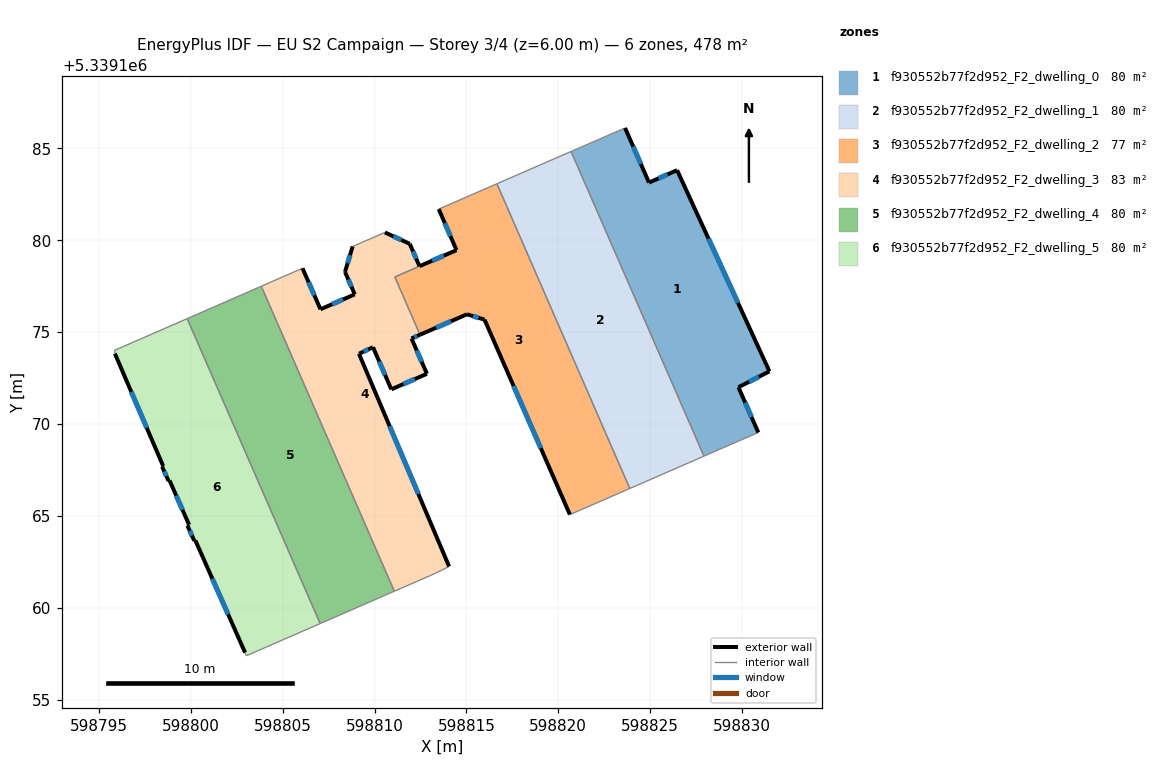
=== STOREY PLAN SPEC (per zone: floor XY polygon, exterior-wall plan segments, windows/doors) ===
zone 1: f930552b77f2d952_F2_dwelling_0  (79.7 m²)
  floor: (598826.47, 5339183.82) (598831.49, 5339172.87) (598829.81, 5339172.00) (598830.88, 5339169.54) (598827.93, 5339168.25) (598820.70, 5339184.83) (598823.64, 5339186.11) (598824.94, 5339183.14)
  exterior wall: (598831.49, 5339172.87) – (598826.47, 5339183.82)  [12.0 m]
    window: (598829.78, 5339176.59) – (598828.18, 5339180.09)  [3.7 m²]
  exterior wall: (598829.81, 5339172.00) – (598831.49, 5339172.87)  [1.9 m]
    window: (598830.38, 5339172.30) – (598830.92, 5339172.58)  [0.6 m²]
  exterior wall: (598830.88, 5339169.54) – (598829.81, 5339172.00)  [2.7 m]
    window: (598830.52, 5339170.38) – (598830.17, 5339171.17)  [0.8 m²]
  exterior wall: (598824.94, 5339183.14) – (598823.64, 5339186.11)  [3.2 m]
    window: (598824.49, 5339184.15) – (598824.08, 5339185.10)  [1.0 m²]
  exterior wall: (598826.47, 5339183.82) – (598824.94, 5339183.14)  [1.7 m]
    window: (598825.95, 5339183.59) – (598825.46, 5339183.37)  [0.5 m²]
  interior walls: 3
zone 2: f930552b77f2d952_F2_dwelling_1  (79.7 m²)
  floor: (598820.70, 5339184.83) (598827.93, 5339168.25) (598823.89, 5339166.50) (598816.66, 5339183.08)
  interior walls: 4
zone 3: f930552b77f2d952_F2_dwelling_2  (76.6 m²)
  floor: (598816.66, 5339183.08) (598823.89, 5339166.50) (598820.63, 5339165.07) (598815.99, 5339175.68) (598815.03, 5339175.97) (598812.48, 5339174.86) (598811.11, 5339178.00) (598814.46, 5339179.46) (598813.49, 5339181.70)
  exterior wall: (598815.99, 5339175.68) – (598820.63, 5339165.07)  [11.6 m]
    window: (598817.57, 5339172.07) – (598819.05, 5339168.68)  [3.5 m²]
  exterior wall: (598815.03, 5339175.97) – (598815.99, 5339175.68)  [1.0 m]
    window: (598815.36, 5339175.88) – (598815.66, 5339175.78)  [0.3 m²]
  exterior wall: (598812.48, 5339174.86) – (598815.03, 5339175.97)  [2.8 m]
    window: (598813.35, 5339175.24) – (598814.16, 5339175.60)  [0.9 m²]
  exterior wall: (598814.46, 5339179.46) – (598812.45, 5339178.59)  [2.2 m]
    window: (598813.78, 5339179.17) – (598813.14, 5339178.89)  [0.7 m²]
  exterior wall: (598813.49, 5339181.70) – (598814.46, 5339179.46)  [2.4 m]
    window: (598813.82, 5339180.94) – (598814.13, 5339180.22)  [0.7 m²]
  interior walls: 5
zone 4: f930552b77f2d952_F2_dwelling_3  (82.7 m²)
  floor: (598811.92, 5339179.81) (598812.45, 5339178.59) (598811.11, 5339178.01) (598812.48, 5339174.86) (598812.01, 5339174.66) (598812.85, 5339172.74) (598810.92, 5339171.89) (598809.92, 5339174.18) (598809.15, 5339173.83) (598814.06, 5339162.25) (598813.31, 5339161.88) (598811.08, 5339160.90) (598803.84, 5339177.50) (598806.08, 5339178.48) (598807.06, 5339176.25) (598808.93, 5339177.06) (598808.40, 5339178.28) (598808.81, 5339179.67) (598810.57, 5339180.43)
  exterior wall: (598808.40, 5339178.28) – (598808.93, 5339177.06)  [1.3 m]
    window: (598808.58, 5339177.86) – (598808.75, 5339177.47)  [0.4 m²]
  exterior wall: (598808.81, 5339179.67) – (598808.40, 5339178.28)  [1.4 m]
    window: (598808.67, 5339179.20) – (598808.54, 5339178.75)  [0.4 m²]
  exterior wall: (598811.92, 5339179.81) – (598810.57, 5339180.43)  [1.5 m]
    window: (598811.46, 5339180.02) – (598811.03, 5339180.22)  [0.5 m²]
  exterior wall: (598812.45, 5339178.59) – (598811.92, 5339179.81)  [1.3 m]
    window: (598812.27, 5339179.01) – (598812.10, 5339179.39)  [0.4 m²]
  exterior wall: (598812.01, 5339174.66) – (598812.48, 5339174.86)  [0.5 m]
    window: (598812.17, 5339174.73) – (598812.32, 5339174.79)  [0.2 m²]
  exterior wall: (598812.85, 5339172.74) – (598812.01, 5339174.66)  [2.1 m]
    window: (598812.57, 5339173.39) – (598812.30, 5339174.01)  [0.6 m²]
  exterior wall: (598810.92, 5339171.89) – (598812.85, 5339172.74)  [2.1 m]
    window: (598811.58, 5339172.18) – (598812.19, 5339172.45)  [0.6 m²]
  exterior wall: (598809.92, 5339174.18) – (598810.92, 5339171.89)  [2.5 m]
    window: (598810.26, 5339173.40) – (598810.58, 5339172.67)  [0.8 m²]
  exterior wall: (598809.15, 5339173.83) – (598809.92, 5339174.18)  [0.8 m]
    window: (598809.41, 5339173.95) – (598809.66, 5339174.06)  [0.3 m²]
  exterior wall: (598814.06, 5339162.25) – (598809.15, 5339173.83)  [12.6 m]
    window: (598812.39, 5339166.19) – (598810.82, 5339169.89)  [3.8 m²]
  exterior wall: (598807.06, 5339176.25) – (598806.08, 5339178.48)  [2.4 m]
    window: (598806.73, 5339177.01) – (598806.41, 5339177.72)  [0.7 m²]
  exterior wall: (598808.93, 5339177.06) – (598807.06, 5339176.25)  [2.0 m]
    window: (598808.29, 5339176.78) – (598807.69, 5339176.52)  [0.6 m²]
  interior walls: 7
zone 5: f930552b77f2d952_F2_dwelling_4  (79.7 m²)
  floor: (598803.84, 5339177.50) (598811.08, 5339160.90) (598807.05, 5339159.14) (598799.81, 5339175.74)
  interior walls: 4
zone 6: f930552b77f2d952_F2_dwelling_5  (79.7 m²)
  floor: (598799.81, 5339175.74) (598807.05, 5339159.14) (598803.03, 5339157.39) (598802.96, 5339157.57) (598800.25, 5339163.66) (598800.20, 5339163.65) (598799.82, 5339164.47) (598799.91, 5339164.52) (598798.85, 5339166.93) (598798.79, 5339166.90) (598798.44, 5339167.68) (598798.50, 5339167.71) (598795.87, 5339173.83) (598795.85, 5339174.01)
  exterior wall: (598800.20, 5339163.65) – (598800.25, 5339163.66)  [0.1 m]
  exterior wall: (598799.82, 5339164.47) – (598800.20, 5339163.65)  [0.9 m]
    window: (598799.95, 5339164.19) – (598800.07, 5339163.93)  [0.3 m²]
  exterior wall: (598799.91, 5339164.52) – (598799.82, 5339164.47)  [0.1 m]
  exterior wall: (598798.85, 5339166.93) – (598799.91, 5339164.52)  [2.6 m]
    window: (598799.21, 5339166.11) – (598799.55, 5339165.34)  [0.8 m²]
  exterior wall: (598798.79, 5339166.90) – (598798.85, 5339166.93)  [0.1 m]
  exterior wall: (598798.44, 5339167.68) – (598798.79, 5339166.90)  [0.9 m]
    window: (598798.56, 5339167.42) – (598798.67, 5339167.17)  [0.3 m²]
  exterior wall: (598798.50, 5339167.71) – (598798.44, 5339167.68)  [0.1 m]
  exterior wall: (598795.87, 5339173.83) – (598798.50, 5339167.71)  [6.7 m]
    window: (598796.77, 5339171.75) – (598797.61, 5339169.80)  [2.0 m²]
  exterior wall: (598800.25, 5339163.66) – (598802.96, 5339157.57)  [6.7 m]
    window: (598801.17, 5339161.59) – (598802.04, 5339159.64)  [2.0 m²]
  interior walls: 5

=== DERIVED (storey summary) ===
Building: EU S2 Campaign
Storey: 3 of 4  (floor level z = 6.00 m)
Storey gross floor area: 478.0 m²
Zones on this storey: 6
  - f930552b77f2d952_F2_dwelling_0: floor 79.7 m²; exterior wall 21.5 m (64.6 m²); 5 window(s) 6.6 m²; WWR 10.2%
  - f930552b77f2d952_F2_dwelling_1: floor 79.7 m²
  - f930552b77f2d952_F2_dwelling_2: floor 76.6 m²; exterior wall 20.0 m (60.0 m²); 5 window(s) 6.1 m²; WWR 10.2%
  - f930552b77f2d952_F2_dwelling_3: floor 82.7 m²; exterior wall 30.7 m (92.1 m²); 12 window(s) 9.4 m²; WWR 10.2%
  - f930552b77f2d952_F2_dwelling_4: floor 79.7 m²
  - f930552b77f2d952_F2_dwelling_5: floor 79.7 m²; exterior wall 18.0 m (54.0 m²); 5 window(s) 5.4 m²; WWR 10.0%
Zone adjacency (shared interzone walls):
  - f930552b77f2d952_F2_dwelling_0 ↔ f930552b77f2d952_F2_dwelling_1
  - f930552b77f2d952_F2_dwelling_1 ↔ f930552b77f2d952_F2_dwelling_2
  - f930552b77f2d952_F2_dwelling_2 ↔ f930552b77f2d952_F2_dwelling_3
  - f930552b77f2d952_F2_dwelling_3 ↔ f930552b77f2d952_F2_dwelling_4
  - f930552b77f2d952_F2_dwelling_4 ↔ f930552b77f2d952_F2_dwelling_5